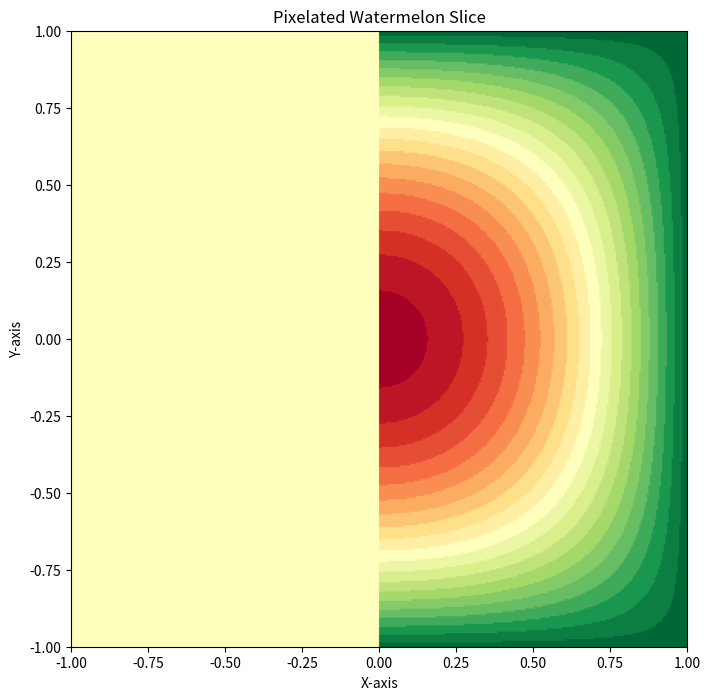

Write the Python code that produced this figure.
import numpy as np
import matplotlib.pyplot as plt

def plot_pixelated_watermelon_slice(pixel_size=0.05):
    # Create a grid of points using meshgrid
    x = np.linspace(-1, 1, 400)
    y = np.linspace(-1, 1, 400)
    X, Y = np.meshgrid(x, y)

    # Define the watermelon slice shape using a mathematical expression
    watermelon_slice = (X**2 + Y**2 - (X**2 * Y**2) - 0.5) * (X > 0)  # Add condition for the slice

    # Create a pixelated version by rounding to the nearest pixel_size
    watermelon_slice_pixelated = np.round(watermelon_slice / pixel_size) * pixel_size

    # Plot the pixelated watermelon slice
    plt.figure(figsize=(8, 8))
    plt.imshow(watermelon_slice_pixelated, cmap='RdYlGn', extent=[-1, 1, -1, 1])
    plt.title('Pixelated Watermelon Slice')
    plt.xlabel('X-axis')
    plt.ylabel('Y-axis')
    plt.show()

# Call the function to plot the pixelated watermelon slice
plot_pixelated_watermelon_slice(pixel_size=0.05)
